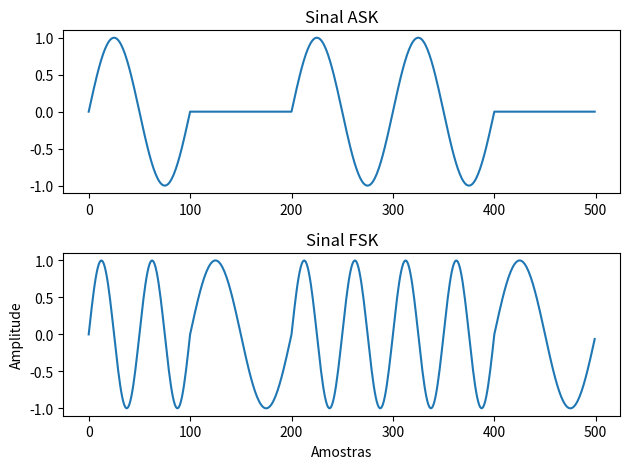

The matplotlib source for this figure:
import numpy as np
import matplotlib.pyplot as plt  # (Opcional: para visualizar o sinal)

def ask(A, f, bit_stream):
    sig_size = len(bit_stream)
    signal = np.zeros(sig_size * 100)

    for i in range(sig_size):
        if bit_stream[i] == 1:
            for j in range(100):
                signal[i * 100 + j] = A * np.sin(2 * np.pi * f * j / 100)
        else:
            for j in range(100):
                signal[i * 100 + j] = 0

    return signal


def fsk(A, f1, f2, bit_stream):
    sig_size = len(bit_stream)
    signal = np.zeros(sig_size * 100)

    for i in range(sig_size):
        if bit_stream[i] == 1:
            for j in range(100):
                signal[i * 100 + j] = A * np.sin(2 * np.pi * f2 * j / 100)
        else:
            for j in range(100):
                signal[i * 100 + j] = A * np.sin(2 * np.pi * f1 * j / 100)

    return signal


def nrz_polar_encoding(data):
    encoded_data = []
    previous_level = 1  # Começamos com um nível positivo

    for bit in data:
        if bit == '0':
            encoded_data.append(-previous_level)  # Mudança de polaridade para bit 0
        elif bit == '1':
            encoded_data.append(previous_level)  # Nenhuma mudança de polaridade para bit 1
        else:
            raise ValueError("Os dados de entrada devem consistir apenas em 0s e 1s.")

    return encoded_data


def manchester_encoding(data):
    encoded_data = []

    for bit in data:
        if bit == '0':
            # Para bit 0, a transição ocorre de negativo para positivo
            encoded_data.extend([-1, 1])
        elif bit == '1':
            # Para bit 1, a transição ocorre de positivo para negativo
            encoded_data.extend([1, -1])
        else:
            raise ValueError("Os dados de entrada devem consistir apenas em 0s e 1s.")

    return encoded_data

def bipolar_encoding(data):
    encoded_data = []
    voltage_level = 1  
    for bit in data:
        if bit == '0':
            # Para bit 0, a voltagem é zero
            encoded_data.append(0)
        elif bit == '1':
            # Para bit 1, alternamos entre voltagens positivas e negativas
            encoded_data.append(voltage_level)
            voltage_level = -voltage_level
        else:
            raise ValueError("Os dados de entrada devem consistir apenas em 0s e 1s.")

    return encoded_data

# Exemplo de uso
data_bits = "01010011"
nrz_polar_encoded = nrz_polar_encoding(data_bits)
print("Dados originais:", data_bits)
print("Codificação NRZ-Polar:", nrz_polar_encoded)


manchester_encoded = manchester_encoding(data_bits)
print("Dados originais:", data_bits)
print("Codificação Manchester:", manchester_encoded)

bipolar_encoded = bipolar_encoding(data_bits)
print("Dados originais:", data_bits)
print("Codificação Bipolar:", bipolar_encoded)


#-----------------------------------------------------------------------------
test_str = "teste"

binary_str = ''.join(format(ord(i), '08b') for i in test_str)

print("strToBin: ",binary_str)

chunks = [binary_str[i:i+8] for i in range(0, len(binary_str), 8)]

# Converta cada parte binária em um caractere
decoded_str = ''.join(chr(int(chunk, 2)) for chunk in chunks)

print("String binária original:", binary_str)
print("String decodificada:", decoded_str)
#--------------------------------------------------------
A_amplitude = 1
f_frequencia = 1
f2_frequencia = 2
bit_stream_exemplo = [1, 0, 1, 1, 0]  # Substitua isso com sua sequência de bits

# Chama a função ask,e fsk
ask_signal = ask(A_amplitude, f_frequencia, bit_stream_exemplo)
fsk_signal = fsk(A_amplitude, f_frequencia,f2_frequencia, bit_stream_exemplo)

# (Opcional: Visualizar o sinal)
plt.subplot(2, 1, 1)
plt.plot(ask_signal, label='Sinal ASK')
plt.title('Sinal ASK')

plt.subplot(2, 1, 2)
plt.plot(fsk_signal, label='Sinal FSK')
plt.title('Sinal FSK')

plt.xlabel('Amostras')
plt.ylabel('Amplitude')
plt.tight_layout()  # Ajusta automaticamente o layout para evitar sobreposição
plt.show()

